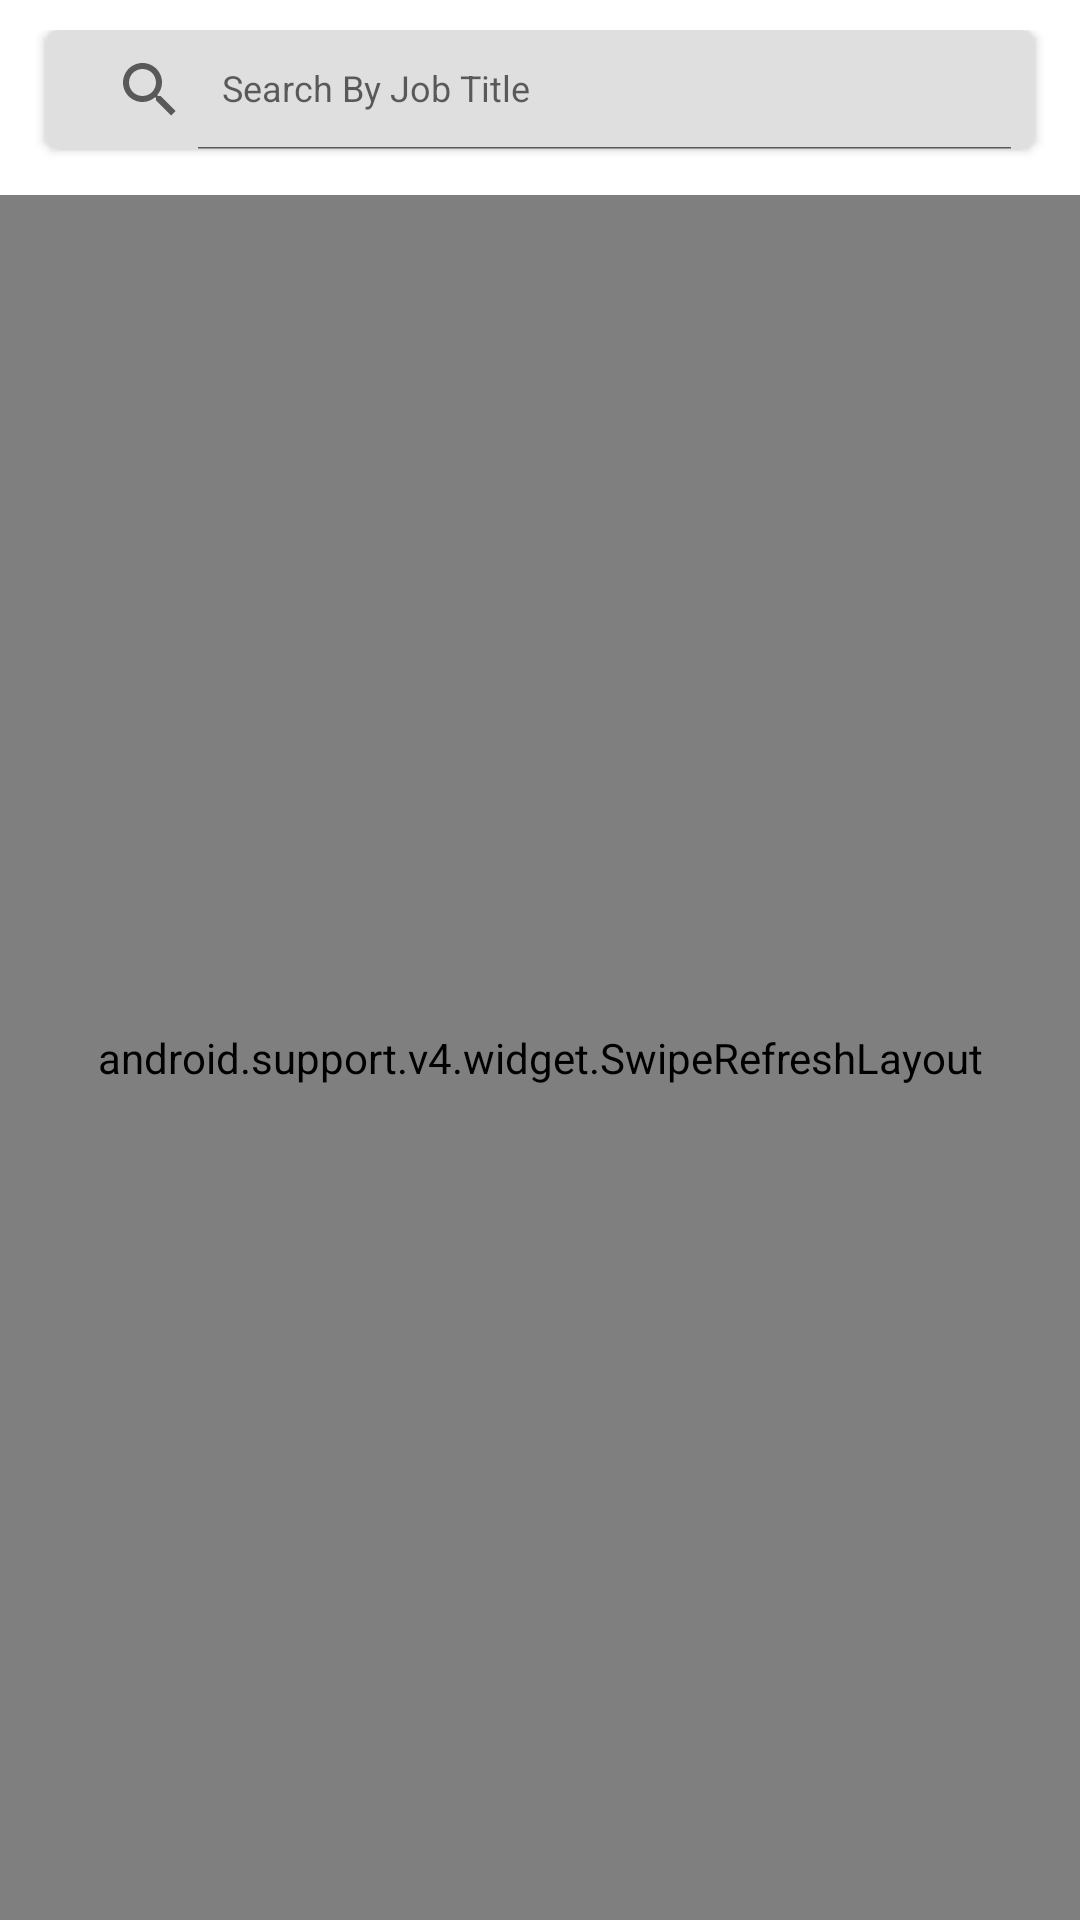

Android layout source for this screen:
<!-- AndroidManifest.xml: application theme AppTheme -->
<!-- res/layout/fragment_all_jobs.xml -->
<?xml version="1.0" encoding="utf-8"?>
<RelativeLayout xmlns:android="http://schemas.android.com/apk/res/android"
    xmlns:app="http://schemas.android.com/apk/res-auto"
    xmlns:tools="http://schemas.android.com/tools"
    android:layout_width="match_parent"
    android:layout_height="match_parent"
    android:background="@color/white">

    <RelativeLayout
        android:id="@+id/rlSearch"
        android:layout_width="match_parent"
        android:layout_height="45dp"
        android:layout_margin="10dp"
        android:background="@color/white">

        <android.support.v7.widget.CardView
            android:layout_width="match_parent"
            android:layout_height="wrap_content"
            android:layout_marginBottom="5dp"
            android:layout_marginLeft="5dp"
            android:layout_marginRight="5dp"
            android:background="@color/search_back"
            app:cardCornerRadius="5dp">


            <android.support.v7.widget.SearchView
                android:id="@+id/svSearch"
                android:layout_width="match_parent"
                android:layout_height="wrap_content"
                android:background="@color/search_back"
                android:focusable="false"
                android:paddingLeft="3dp"
                app:defaultQueryHint="@string/search_by_job"
                app:iconifiedByDefault="false"
                app:theme="@style/AppSearchView">


            </android.support.v7.widget.SearchView>

        </android.support.v7.widget.CardView>


    </RelativeLayout>


    <RelativeLayout
        android:layout_width="match_parent"
        android:layout_height="match_parent"
        android:layout_below="@+id/rlSearch">
        <android.support.v4.widget.SwipeRefreshLayout
            android:id="@+id/swipe_refresh_layout"
            android:layout_width="match_parent"
            android:layout_height="match_parent">

            <android.support.v7.widget.RecyclerView
                android:id="@+id/RVhistorylist"
                android:layout_width="match_parent"
                android:layout_height="match_parent"></android.support.v7.widget.RecyclerView>

        </android.support.v4.widget.SwipeRefreshLayout>



        <com.samyotech.fabartist.utils.CustomTextViewBold
            android:id="@+id/tvNo"
            android:layout_width="wrap_content"
            android:layout_height="wrap_content"
            android:layout_centerInParent="true"
            android:text="@string/no_jobs_found"
            android:textColor="@color/colorPrimary"
            android:textSize="20sp"
            android:visibility="gone" />


    </RelativeLayout>

</RelativeLayout>
<!-- resources referenced by this layout -->
<resources>
  <color name="colorPrimary">#006bd4</color>
  <color name="search_back">#DFDFDF</color>
  <color name="white">#ffffff</color>
  <string name="no_jobs_found">NO JOBS FOUND</string>
  <string name="search_by_job">Search By Job Title</string>
  <style name="AppSearchView" parent="Widget.AppCompat.SearchView">
          <item name="android:textSize">12sp</item>
      </style>
  <style name="AppTheme" parent="Theme.AppCompat.Light.NoActionBar">
          
          <item name="colorPrimary">@color/colorPrimary</item>
          <item name="colorPrimaryDark">@color/colorPrimaryDark</item>
          <item name="colorAccent">@color/colorAccent</item>
  
  
      </style>
  <color name="colorPrimaryDark">#006bd4</color>
  <color name="colorAccent">#FF4081</color>
</resources>
